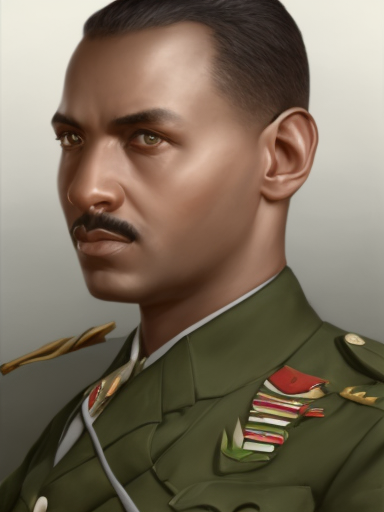
Generation parameters embedded in this image by AUTOMATIC1111 Stable Diffusion web UI or a fork of it (Forge, ...) (PNG 'parameters' text chunk):
male, matte painting, sharp focus, hoi4_vanilla_portrait_style, military uniform, ethiopian
Steps: 20, Sampler: Euler, CFG scale: 7, Seed: 369102086, Size: 384x512, Model hash: 9b8aa544, Batch size: 8, Batch pos: 4